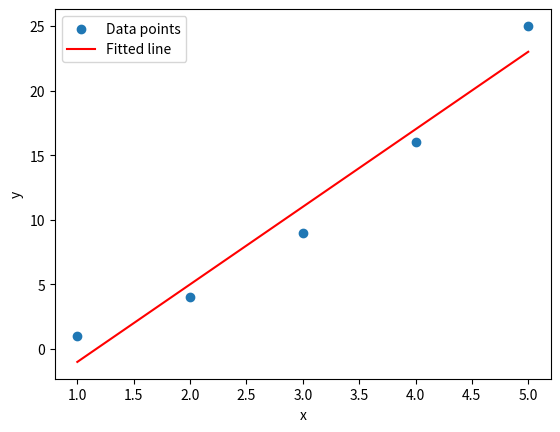

Source code (Python):
import numpy as np
import matplotlib.pyplot as plt
from scipy.stats import linregress

x = np.array([1, 2, 3, 4, 5])
y = np.array([1, 4, 9, 16, 25])

slope, intercept, r_value, p_value, std_err = linregress(x, y)

y_fit = slope * x + intercept

plt.scatter(x, y, label='Data points')
plt.plot(x, y_fit, label='Fitted line', color='red')
plt.xlabel('x')
plt.ylabel('y')
plt.legend()
plt.show()

print(f"Slope: {slope}")
print(f"Intercept: {intercept}")
print(f"R-squared: {r_value**2}")
